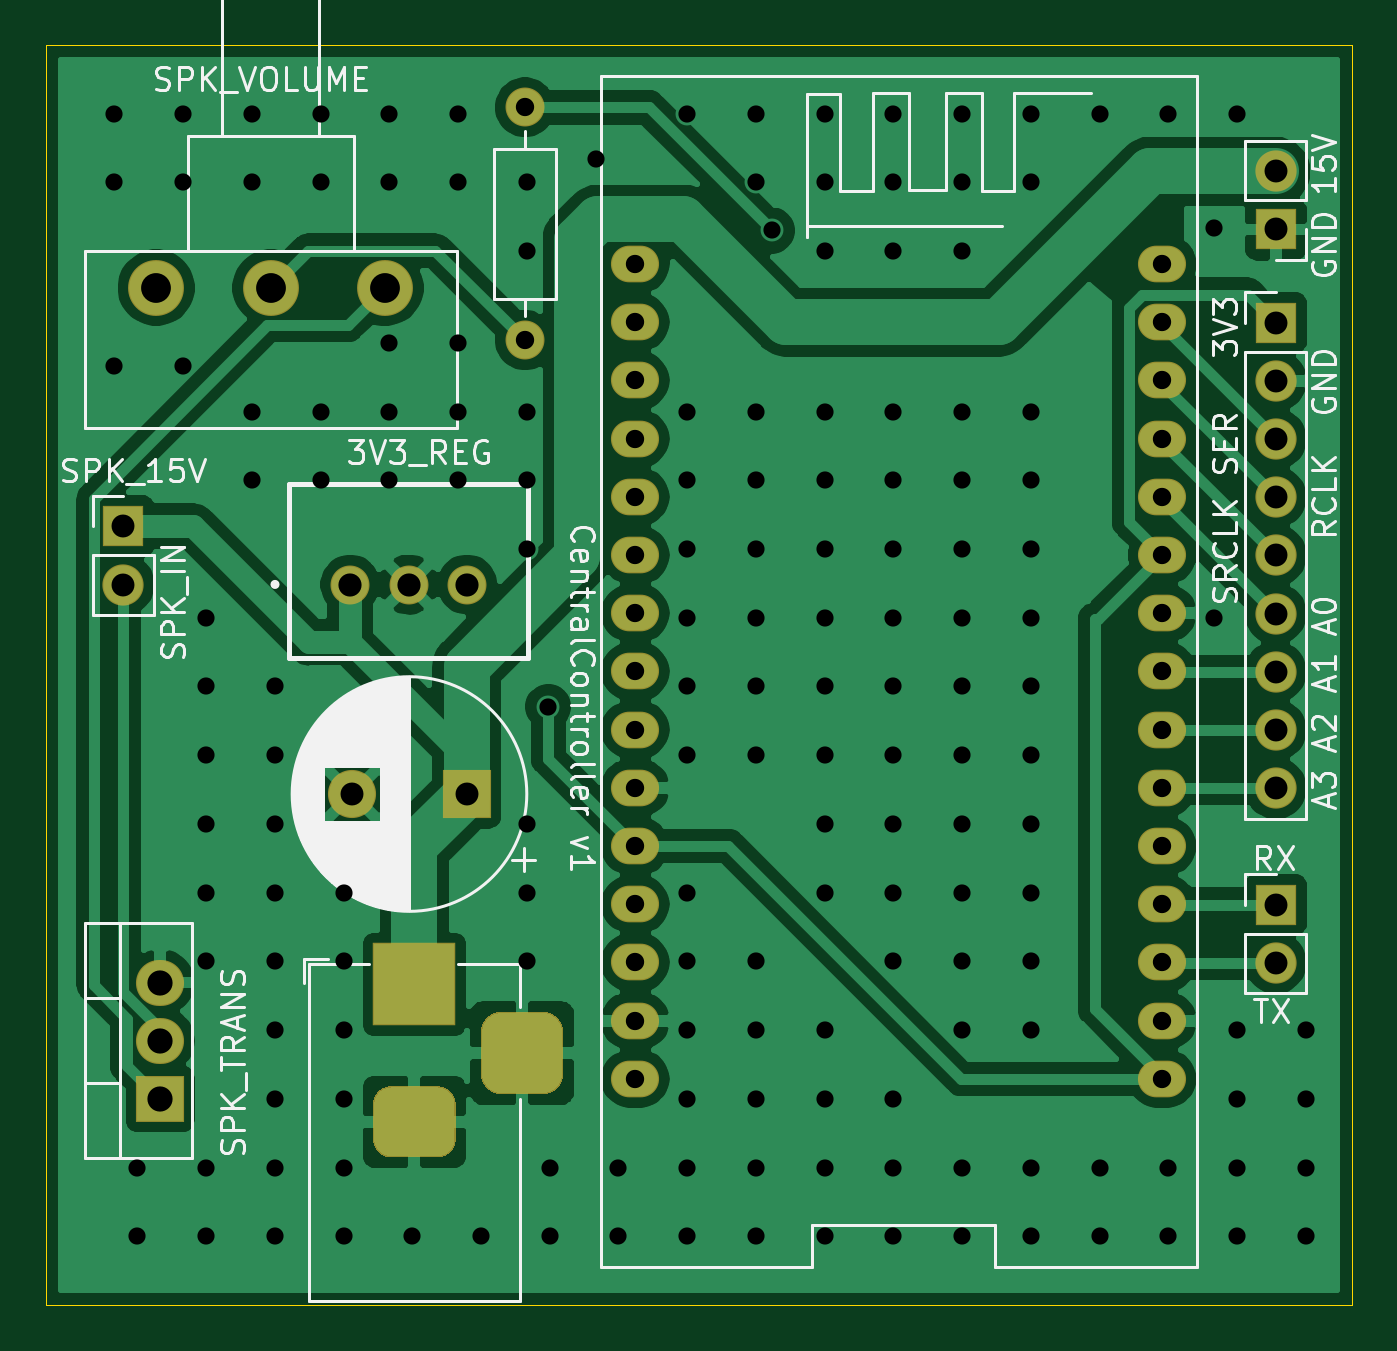
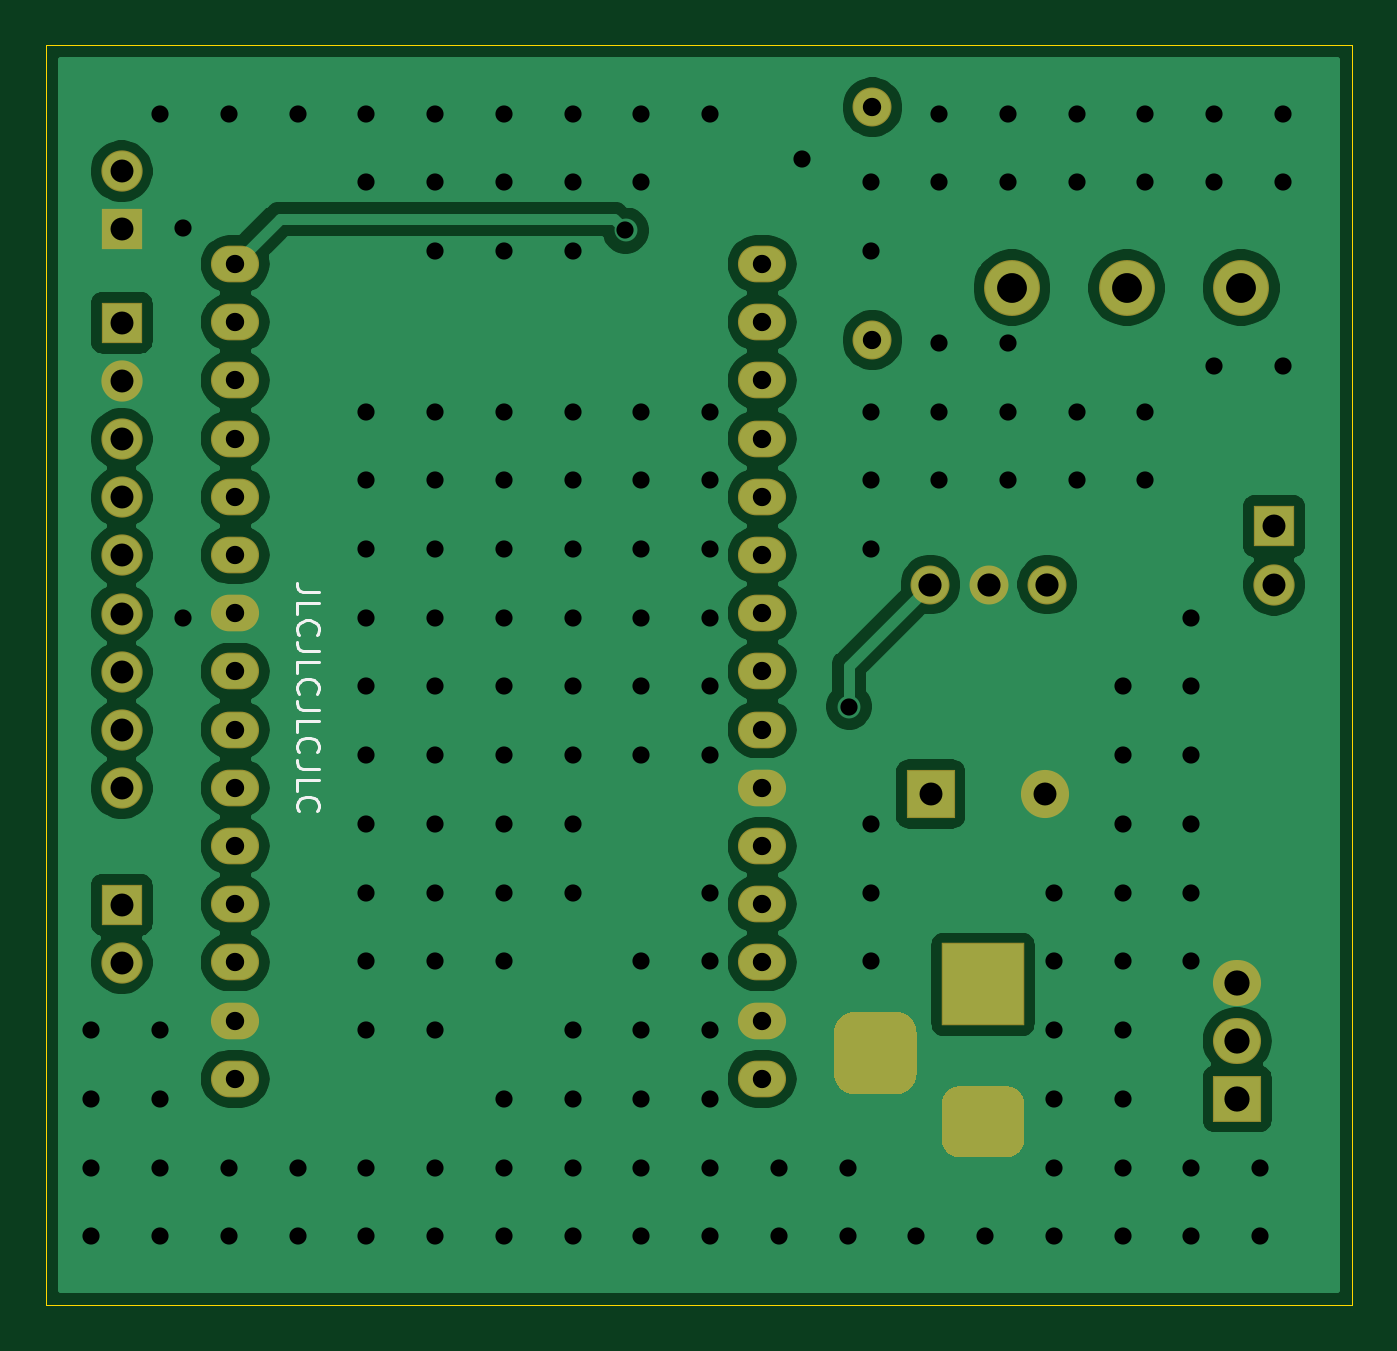
Circuit board: 10 layer files. Board 57.0 x 55.0 mm.
- bottom_copper: CentralController-B_Cu.gbr (89184 bytes)
- bottom_mask: CentralController-B_Mask.gbr (3364 bytes)
- paste: CentralController-B_Paste.gbr (483 bytes)
- bottom_silk: CentralController-B_SilkS.gbr (3110 bytes)
- outline: CentralController-Edge_Cuts.gbr (776 bytes)
- top_copper: CentralController-F_Cu.gbr (90350 bytes)
- top_mask: CentralController-F_Mask.gbr (3364 bytes)
- paste: CentralController-F_Paste.gbr (483 bytes)
- top_silk: CentralController-F_SilkS.gbr (37825 bytes)
- drill: CentralController.drl (4179 bytes)

=== bottom_copper: CentralController-B_Cu.gbr (89184 bytes, source omitted) ===
=== bottom_mask: CentralController-B_Mask.gbr ===
%TF.GenerationSoftware,KiCad,Pcbnew,(5.1.6)-1*%
%TF.CreationDate,2020-11-01T08:40:04-08:00*%
%TF.ProjectId,CentralController,43656e74-7261-46c4-936f-6e74726f6c6c,rev?*%
%TF.SameCoordinates,Original*%
%TF.FileFunction,Soldermask,Bot*%
%TF.FilePolarity,Negative*%
%FSLAX46Y46*%
G04 Gerber Fmt 4.6, Leading zero omitted, Abs format (unit mm)*
G04 Created by KiCad (PCBNEW (5.1.6)-1) date 2020-11-01 08:40:04*
%MOMM*%
%LPD*%
G01*
G04 APERTURE LIST*
%ADD10R,2.100000X2.100000*%
%ADD11C,2.100000*%
%ADD12R,3.600000X3.600000*%
%ADD13R,1.800000X1.800000*%
%ADD14O,1.800000X1.800000*%
%ADD15C,1.700000*%
%ADD16R,2.100000X2.005000*%
%ADD17O,2.100000X2.005000*%
%ADD18O,1.700000X1.700000*%
%ADD19C,2.440000*%
%ADD20O,2.100000X1.600000*%
G04 APERTURE END LIST*
D10*
%TO.C,C1*%
X103378000Y-91694000D03*
D11*
X98378000Y-91694000D03*
%TD*%
D12*
%TO.C,J1*%
X101092000Y-100000000D03*
G36*
G01*
X102117000Y-107550000D02*
X100067000Y-107550000D01*
G75*
G02*
X99292000Y-106775000I0J775000D01*
G01*
X99292000Y-105225000D01*
G75*
G02*
X100067000Y-104450000I775000J0D01*
G01*
X102117000Y-104450000D01*
G75*
G02*
X102892000Y-105225000I0J-775000D01*
G01*
X102892000Y-106775000D01*
G75*
G02*
X102117000Y-107550000I-775000J0D01*
G01*
G37*
G36*
G01*
X106692000Y-104800000D02*
X104892000Y-104800000D01*
G75*
G02*
X103992000Y-103900000I0J900000D01*
G01*
X103992000Y-102100000D01*
G75*
G02*
X104892000Y-101200000I900000J0D01*
G01*
X106692000Y-101200000D01*
G75*
G02*
X107592000Y-102100000I0J-900000D01*
G01*
X107592000Y-103900000D01*
G75*
G02*
X106692000Y-104800000I-900000J0D01*
G01*
G37*
%TD*%
D13*
%TO.C,J2*%
X138684000Y-96520000D03*
D14*
X138684000Y-99060000D03*
%TD*%
D13*
%TO.C,J3*%
X88392000Y-80010000D03*
D14*
X88392000Y-82550000D03*
%TD*%
D13*
%TO.C,J4*%
X138684000Y-71120000D03*
D14*
X138684000Y-73660000D03*
X138684000Y-76200000D03*
X138684000Y-78740000D03*
X138684000Y-81280000D03*
X138684000Y-83820000D03*
X138684000Y-86360000D03*
X138684000Y-88900000D03*
X138684000Y-91440000D03*
%TD*%
%TO.C,J5*%
X138684000Y-64516000D03*
D13*
X138684000Y-67056000D03*
%TD*%
D15*
%TO.C,PS1*%
X98288000Y-82550000D03*
X100838000Y-82550000D03*
X103388000Y-82550000D03*
%TD*%
D16*
%TO.C,Q1*%
X90000000Y-105000000D03*
D17*
X90000000Y-102460000D03*
X90000000Y-99920000D03*
%TD*%
D15*
%TO.C,R1*%
X105918000Y-71882000D03*
D18*
X105918000Y-61722000D03*
%TD*%
D19*
%TO.C,RV1*%
X89822000Y-69596000D03*
X94822000Y-69596000D03*
X99822000Y-69596000D03*
%TD*%
D20*
%TO.C,U1*%
X133728000Y-88884000D03*
X110728000Y-93964000D03*
X133728000Y-96504000D03*
X133728000Y-73644000D03*
X133728000Y-76184000D03*
X110728000Y-86344000D03*
X133728000Y-91424000D03*
X110728000Y-99044000D03*
X110728000Y-76184000D03*
X133728000Y-93964000D03*
X133728000Y-83804000D03*
X133728000Y-86344000D03*
X133728000Y-78724000D03*
X110728000Y-73644000D03*
X110728000Y-81264000D03*
X133728000Y-81264000D03*
X133728000Y-104124000D03*
X110728000Y-78724000D03*
X110728000Y-83804000D03*
X110728000Y-91424000D03*
X110728000Y-96504000D03*
X133728000Y-71104000D03*
X133728000Y-101584000D03*
X133728000Y-68564000D03*
X110728000Y-101584000D03*
X110728000Y-68564000D03*
X110728000Y-71104000D03*
X133728000Y-99044000D03*
X110728000Y-104124000D03*
X110728000Y-88884000D03*
%TD*%
M02*

=== paste: CentralController-B_Paste.gbr ===
%TF.GenerationSoftware,KiCad,Pcbnew,(5.1.6)-1*%
%TF.CreationDate,2020-11-01T08:40:04-08:00*%
%TF.ProjectId,CentralController,43656e74-7261-46c4-936f-6e74726f6c6c,rev?*%
%TF.SameCoordinates,Original*%
%TF.FileFunction,Paste,Bot*%
%TF.FilePolarity,Positive*%
%FSLAX46Y46*%
G04 Gerber Fmt 4.6, Leading zero omitted, Abs format (unit mm)*
G04 Created by KiCad (PCBNEW (5.1.6)-1) date 2020-11-01 08:40:04*
%MOMM*%
%LPD*%
G01*
G04 APERTURE LIST*
G04 APERTURE END LIST*
M02*

=== bottom_silk: CentralController-B_SilkS.gbr ===
%TF.GenerationSoftware,KiCad,Pcbnew,(5.1.6)-1*%
%TF.CreationDate,2020-11-01T08:40:04-08:00*%
%TF.ProjectId,CentralController,43656e74-7261-46c4-936f-6e74726f6c6c,rev?*%
%TF.SameCoordinates,Original*%
%TF.FileFunction,Legend,Bot*%
%TF.FilePolarity,Positive*%
%FSLAX46Y46*%
G04 Gerber Fmt 4.6, Leading zero omitted, Abs format (unit mm)*
G04 Created by KiCad (PCBNEW (5.1.6)-1) date 2020-11-01 08:40:04*
%MOMM*%
%LPD*%
G01*
G04 APERTURE LIST*
%ADD10C,0.150000*%
G04 APERTURE END LIST*
D10*
X130052380Y-82880952D02*
X130766666Y-82880952D01*
X130909523Y-82833333D01*
X131004761Y-82738095D01*
X131052380Y-82595238D01*
X131052380Y-82500000D01*
X131052380Y-83833333D02*
X131052380Y-83357142D01*
X130052380Y-83357142D01*
X130957142Y-84738095D02*
X131004761Y-84690476D01*
X131052380Y-84547619D01*
X131052380Y-84452380D01*
X131004761Y-84309523D01*
X130909523Y-84214285D01*
X130814285Y-84166666D01*
X130623809Y-84119047D01*
X130480952Y-84119047D01*
X130290476Y-84166666D01*
X130195238Y-84214285D01*
X130100000Y-84309523D01*
X130052380Y-84452380D01*
X130052380Y-84547619D01*
X130100000Y-84690476D01*
X130147619Y-84738095D01*
X130052380Y-85452380D02*
X130766666Y-85452380D01*
X130909523Y-85404761D01*
X131004761Y-85309523D01*
X131052380Y-85166666D01*
X131052380Y-85071428D01*
X131052380Y-86404761D02*
X131052380Y-85928571D01*
X130052380Y-85928571D01*
X130957142Y-87309523D02*
X131004761Y-87261904D01*
X131052380Y-87119047D01*
X131052380Y-87023809D01*
X131004761Y-86880952D01*
X130909523Y-86785714D01*
X130814285Y-86738095D01*
X130623809Y-86690476D01*
X130480952Y-86690476D01*
X130290476Y-86738095D01*
X130195238Y-86785714D01*
X130100000Y-86880952D01*
X130052380Y-87023809D01*
X130052380Y-87119047D01*
X130100000Y-87261904D01*
X130147619Y-87309523D01*
X130052380Y-88023809D02*
X130766666Y-88023809D01*
X130909523Y-87976190D01*
X131004761Y-87880952D01*
X131052380Y-87738095D01*
X131052380Y-87642857D01*
X131052380Y-88976190D02*
X131052380Y-88500000D01*
X130052380Y-88500000D01*
X130957142Y-89880952D02*
X131004761Y-89833333D01*
X131052380Y-89690476D01*
X131052380Y-89595238D01*
X131004761Y-89452380D01*
X130909523Y-89357142D01*
X130814285Y-89309523D01*
X130623809Y-89261904D01*
X130480952Y-89261904D01*
X130290476Y-89309523D01*
X130195238Y-89357142D01*
X130100000Y-89452380D01*
X130052380Y-89595238D01*
X130052380Y-89690476D01*
X130100000Y-89833333D01*
X130147619Y-89880952D01*
X130052380Y-90595238D02*
X130766666Y-90595238D01*
X130909523Y-90547619D01*
X131004761Y-90452380D01*
X131052380Y-90309523D01*
X131052380Y-90214285D01*
X131052380Y-91547619D02*
X131052380Y-91071428D01*
X130052380Y-91071428D01*
X130957142Y-92452380D02*
X131004761Y-92404761D01*
X131052380Y-92261904D01*
X131052380Y-92166666D01*
X131004761Y-92023809D01*
X130909523Y-91928571D01*
X130814285Y-91880952D01*
X130623809Y-91833333D01*
X130480952Y-91833333D01*
X130290476Y-91880952D01*
X130195238Y-91928571D01*
X130100000Y-92023809D01*
X130052380Y-92166666D01*
X130052380Y-92261904D01*
X130100000Y-92404761D01*
X130147619Y-92452380D01*
M02*

=== outline: CentralController-Edge_Cuts.gbr ===
%TF.GenerationSoftware,KiCad,Pcbnew,(5.1.6)-1*%
%TF.CreationDate,2020-11-01T08:40:04-08:00*%
%TF.ProjectId,CentralController,43656e74-7261-46c4-936f-6e74726f6c6c,rev?*%
%TF.SameCoordinates,Original*%
%TF.FileFunction,Profile,NP*%
%FSLAX46Y46*%
G04 Gerber Fmt 4.6, Leading zero omitted, Abs format (unit mm)*
G04 Created by KiCad (PCBNEW (5.1.6)-1) date 2020-11-01 08:40:04*
%MOMM*%
%LPD*%
G01*
G04 APERTURE LIST*
%TA.AperFunction,Profile*%
%ADD10C,0.050000*%
%TD*%
G04 APERTURE END LIST*
D10*
X142000000Y-59000000D02*
X142000000Y-62000000D01*
X85000000Y-59000000D02*
X142000000Y-59000000D01*
X85000000Y-114000000D02*
X85000000Y-59000000D01*
X142000000Y-114000000D02*
X85000000Y-114000000D01*
X142000000Y-62000000D02*
X142000000Y-114000000D01*
M02*

=== top_copper: CentralController-F_Cu.gbr (90350 bytes, source omitted) ===
=== top_mask: CentralController-F_Mask.gbr ===
%TF.GenerationSoftware,KiCad,Pcbnew,(5.1.6)-1*%
%TF.CreationDate,2020-11-01T08:40:04-08:00*%
%TF.ProjectId,CentralController,43656e74-7261-46c4-936f-6e74726f6c6c,rev?*%
%TF.SameCoordinates,Original*%
%TF.FileFunction,Soldermask,Top*%
%TF.FilePolarity,Negative*%
%FSLAX46Y46*%
G04 Gerber Fmt 4.6, Leading zero omitted, Abs format (unit mm)*
G04 Created by KiCad (PCBNEW (5.1.6)-1) date 2020-11-01 08:40:04*
%MOMM*%
%LPD*%
G01*
G04 APERTURE LIST*
%ADD10R,2.100000X2.100000*%
%ADD11C,2.100000*%
%ADD12R,3.600000X3.600000*%
%ADD13R,1.800000X1.800000*%
%ADD14O,1.800000X1.800000*%
%ADD15C,1.700000*%
%ADD16R,2.100000X2.005000*%
%ADD17O,2.100000X2.005000*%
%ADD18O,1.700000X1.700000*%
%ADD19C,2.440000*%
%ADD20O,2.100000X1.600000*%
G04 APERTURE END LIST*
D10*
%TO.C,C1*%
X103378000Y-91694000D03*
D11*
X98378000Y-91694000D03*
%TD*%
D12*
%TO.C,J1*%
X101092000Y-100000000D03*
G36*
G01*
X102117000Y-107550000D02*
X100067000Y-107550000D01*
G75*
G02*
X99292000Y-106775000I0J775000D01*
G01*
X99292000Y-105225000D01*
G75*
G02*
X100067000Y-104450000I775000J0D01*
G01*
X102117000Y-104450000D01*
G75*
G02*
X102892000Y-105225000I0J-775000D01*
G01*
X102892000Y-106775000D01*
G75*
G02*
X102117000Y-107550000I-775000J0D01*
G01*
G37*
G36*
G01*
X106692000Y-104800000D02*
X104892000Y-104800000D01*
G75*
G02*
X103992000Y-103900000I0J900000D01*
G01*
X103992000Y-102100000D01*
G75*
G02*
X104892000Y-101200000I900000J0D01*
G01*
X106692000Y-101200000D01*
G75*
G02*
X107592000Y-102100000I0J-900000D01*
G01*
X107592000Y-103900000D01*
G75*
G02*
X106692000Y-104800000I-900000J0D01*
G01*
G37*
%TD*%
D13*
%TO.C,J2*%
X138684000Y-96520000D03*
D14*
X138684000Y-99060000D03*
%TD*%
D13*
%TO.C,J3*%
X88392000Y-80010000D03*
D14*
X88392000Y-82550000D03*
%TD*%
D13*
%TO.C,J4*%
X138684000Y-71120000D03*
D14*
X138684000Y-73660000D03*
X138684000Y-76200000D03*
X138684000Y-78740000D03*
X138684000Y-81280000D03*
X138684000Y-83820000D03*
X138684000Y-86360000D03*
X138684000Y-88900000D03*
X138684000Y-91440000D03*
%TD*%
%TO.C,J5*%
X138684000Y-64516000D03*
D13*
X138684000Y-67056000D03*
%TD*%
D15*
%TO.C,PS1*%
X98288000Y-82550000D03*
X100838000Y-82550000D03*
X103388000Y-82550000D03*
%TD*%
D16*
%TO.C,Q1*%
X90000000Y-105000000D03*
D17*
X90000000Y-102460000D03*
X90000000Y-99920000D03*
%TD*%
D15*
%TO.C,R1*%
X105918000Y-71882000D03*
D18*
X105918000Y-61722000D03*
%TD*%
D19*
%TO.C,RV1*%
X89822000Y-69596000D03*
X94822000Y-69596000D03*
X99822000Y-69596000D03*
%TD*%
D20*
%TO.C,U1*%
X133728000Y-88884000D03*
X110728000Y-93964000D03*
X133728000Y-96504000D03*
X133728000Y-73644000D03*
X133728000Y-76184000D03*
X110728000Y-86344000D03*
X133728000Y-91424000D03*
X110728000Y-99044000D03*
X110728000Y-76184000D03*
X133728000Y-93964000D03*
X133728000Y-83804000D03*
X133728000Y-86344000D03*
X133728000Y-78724000D03*
X110728000Y-73644000D03*
X110728000Y-81264000D03*
X133728000Y-81264000D03*
X133728000Y-104124000D03*
X110728000Y-78724000D03*
X110728000Y-83804000D03*
X110728000Y-91424000D03*
X110728000Y-96504000D03*
X133728000Y-71104000D03*
X133728000Y-101584000D03*
X133728000Y-68564000D03*
X110728000Y-101584000D03*
X110728000Y-68564000D03*
X110728000Y-71104000D03*
X133728000Y-99044000D03*
X110728000Y-104124000D03*
X110728000Y-88884000D03*
%TD*%
M02*

=== paste: CentralController-F_Paste.gbr ===
%TF.GenerationSoftware,KiCad,Pcbnew,(5.1.6)-1*%
%TF.CreationDate,2020-11-01T08:40:04-08:00*%
%TF.ProjectId,CentralController,43656e74-7261-46c4-936f-6e74726f6c6c,rev?*%
%TF.SameCoordinates,Original*%
%TF.FileFunction,Paste,Top*%
%TF.FilePolarity,Positive*%
%FSLAX46Y46*%
G04 Gerber Fmt 4.6, Leading zero omitted, Abs format (unit mm)*
G04 Created by KiCad (PCBNEW (5.1.6)-1) date 2020-11-01 08:40:04*
%MOMM*%
%LPD*%
G01*
G04 APERTURE LIST*
G04 APERTURE END LIST*
M02*

=== top_silk: CentralController-F_SilkS.gbr (37825 bytes, source omitted) ===
=== drill: CentralController.drl ===
M48
; DRILL file {KiCad (5.1.6)-1} date 11/01/20 08:40:05
; FORMAT={-:-/ absolute / inch / decimal}
; #@! TF.CreationDate,2020-11-01T08:40:05-08:00
; #@! TF.GenerationSoftware,Kicad,Pcbnew,(5.1.6)-1
FMAT,2
INCH
T1C0.0295
T2C0.0315
T3C0.0394
T4C0.0398
T5C0.0433
T6C0.0512
%
G90
G05
T1
X3.4646Y-2.4409
X3.4646Y-2.5591
X3.4646Y-2.874
X3.5039Y-4.252
X3.5039Y-4.3701
X3.5827Y-2.4409
X3.5827Y-2.5591
X3.5827Y-2.874
X3.622Y-3.3071
X3.622Y-3.4252
X3.622Y-3.5433
X3.622Y-3.6614
X3.622Y-3.7795
X3.622Y-3.8976
X3.622Y-4.252
X3.622Y-4.3701
X3.7008Y-2.4409
X3.7008Y-2.5591
X3.7008Y-2.9528
X3.7008Y-3.0709
X3.7402Y-3.4252
X3.7402Y-3.5433
X3.7402Y-3.6614
X3.7402Y-3.7795
X3.7402Y-3.8976
X3.7402Y-4.0157
X3.7402Y-4.1339
X3.7402Y-4.252
X3.7402Y-4.3701
X3.8189Y-2.4409
X3.8189Y-2.5591
X3.8189Y-2.9528
X3.8189Y-3.0709
X3.8583Y-3.7795
X3.8583Y-3.8976
X3.8583Y-4.0157
X3.8583Y-4.1339
X3.8583Y-4.252
X3.8583Y-4.3701
X3.937Y-2.4409
X3.937Y-2.5591
X3.937Y-2.8346
X3.937Y-2.9528
X3.937Y-3.0709
X3.9764Y-4.3701
X4.0551Y-2.4409
X4.0551Y-2.5591
X4.0551Y-2.8346
X4.0551Y-2.9528
X4.0551Y-3.0709
X4.0945Y-4.3701
X4.1732Y-2.5591
X4.1732Y-2.6772
X4.1732Y-2.9528
X4.1732Y-3.0709
X4.1732Y-3.189
X4.1732Y-3.6614
X4.1732Y-3.7795
X4.1732Y-3.8976
X4.21Y-3.46
X4.2126Y-4.252
X4.2126Y-4.3701
X4.2913Y-2.5197
X4.3307Y-4.252
X4.3307Y-4.3701
X4.4488Y-2.4409
X4.4488Y-2.9528
X4.4488Y-3.0709
X4.4488Y-3.189
X4.4488Y-3.3071
X4.4488Y-3.4252
X4.4488Y-3.5433
X4.4488Y-3.7795
X4.4488Y-3.8976
X4.4488Y-4.0157
X4.4488Y-4.1339
X4.4488Y-4.252
X4.4488Y-4.3701
X4.5669Y-2.4409
X4.5669Y-2.5591
X4.5669Y-2.9528
X4.5669Y-3.0709
X4.5669Y-3.189
X4.5669Y-3.3071
X4.5669Y-3.4252
X4.5669Y-3.5433
X4.5669Y-3.8976
X4.5669Y-4.0157
X4.5669Y-4.1339
X4.5669Y-4.252
X4.5669Y-4.3701
X4.5943Y-2.6417
X4.685Y-2.4409
X4.685Y-2.5591
X4.685Y-2.6772
X4.685Y-2.9528
X4.685Y-3.0709
X4.685Y-3.189
X4.685Y-3.3071
X4.685Y-3.4252
X4.685Y-3.5433
X4.685Y-3.6614
X4.685Y-3.7795
X4.685Y-4.0157
X4.685Y-4.1339
X4.685Y-4.252
X4.685Y-4.3701
X4.8031Y-2.4409
X4.8031Y-2.5591
X4.8031Y-2.6772
X4.8031Y-2.9528
X4.8031Y-3.0709
X4.8031Y-3.189
X4.8031Y-3.3071
X4.8031Y-3.4252
X4.8031Y-3.5433
X4.8031Y-3.6614
X4.8031Y-3.7795
X4.8031Y-3.8976
X4.8031Y-4.1339
X4.8031Y-4.252
X4.8031Y-4.3701
X4.9213Y-2.4409
X4.9213Y-2.5591
X4.9213Y-2.6772
X4.9213Y-2.9528
X4.9213Y-3.0709
X4.9213Y-3.189
X4.9213Y-3.3071
X4.9213Y-3.4252
X4.9213Y-3.5433
X4.9213Y-3.6614
X4.9213Y-3.7795
X4.9213Y-3.8976
X4.9213Y-4.0157
X4.9213Y-4.252
X4.9213Y-4.3701
X5.0394Y-2.4409
X5.0394Y-2.5591
X5.0394Y-2.9528
X5.0394Y-3.0709
X5.0394Y-3.189
X5.0394Y-3.3071
X5.0394Y-3.4252
X5.0394Y-3.5433
X5.0394Y-3.6614
X5.0394Y-3.7795
X5.0394Y-3.8976
X5.0394Y-4.0157
X5.0394Y-4.252
X5.0394Y-4.3701
X5.1575Y-2.4409
X5.1575Y-4.252
X5.1575Y-4.3701
X5.2756Y-2.4409
X5.2756Y-4.252
X5.2756Y-4.3701
X5.3543Y-2.6378
X5.3543Y-3.3071
X5.3937Y-2.4409
X5.3937Y-4.0157
X5.3937Y-4.1339
X5.3937Y-4.252
X5.3937Y-4.3701
X5.5118Y-4.0157
X5.5118Y-4.1339
X5.5118Y-4.252
X5.5118Y-4.3701
T2
X4.3594Y-2.6994
X4.3594Y-2.7994
X4.3594Y-2.8994
X4.3594Y-2.9994
X4.3594Y-3.0994
X4.3594Y-3.1994
X4.3594Y-3.2994
X4.3594Y-3.3994
X4.3594Y-3.4994
X4.3594Y-3.5994
X4.3594Y-3.6994
X4.3594Y-3.7994
X4.3594Y-3.8994
X4.3594Y-3.9994
X4.3594Y-4.0994
X5.2649Y-2.6994
X5.2649Y-2.7994
X5.2649Y-2.8994
X5.2649Y-2.9994
X5.2649Y-3.0994
X5.2649Y-3.1994
X5.2649Y-3.2994
X5.2649Y-3.3994
X5.2649Y-3.4994
X5.2649Y-3.5994
X5.2649Y-3.6994
X5.2649Y-3.7994
X5.2649Y-3.8994
X5.2649Y-3.9994
X5.2649Y-4.0994
X4.17Y-2.43
X4.17Y-2.83
T3
X5.46Y-3.8
X5.46Y-3.9
X3.8731Y-3.61
X4.07Y-3.61
X5.46Y-2.8
X5.46Y-2.9
X5.46Y-3.0
X5.46Y-3.1
X5.46Y-3.2
X5.46Y-3.3
X5.46Y-3.4
X5.46Y-3.5
X5.46Y-3.6
X3.48Y-3.15
X3.48Y-3.25
X5.46Y-2.54
X5.46Y-2.64
T4
X3.8696Y-3.25
X3.97Y-3.25
X4.0704Y-3.25
T5
X3.5433Y-3.9339
X3.5433Y-4.0339
X3.5433Y-4.1339
T6
X3.5363Y-2.74
X3.7331Y-2.74
X3.93Y-2.74
T3
G00X3.9406Y-3.937
M15
G01X4.0194Y-3.937
M16
G05
G00X3.9406Y-4.1732
M15
G01X4.0194Y-4.1732
M16
G05
G00X4.165Y-4.0945
M15
G01X4.165Y-4.0157
M16
G05
T0
M30

